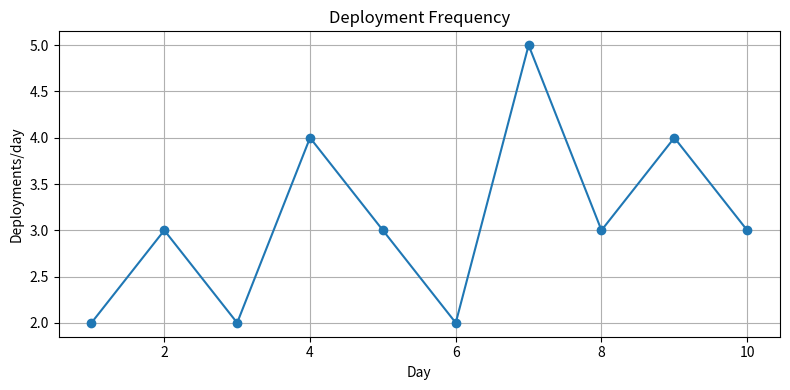
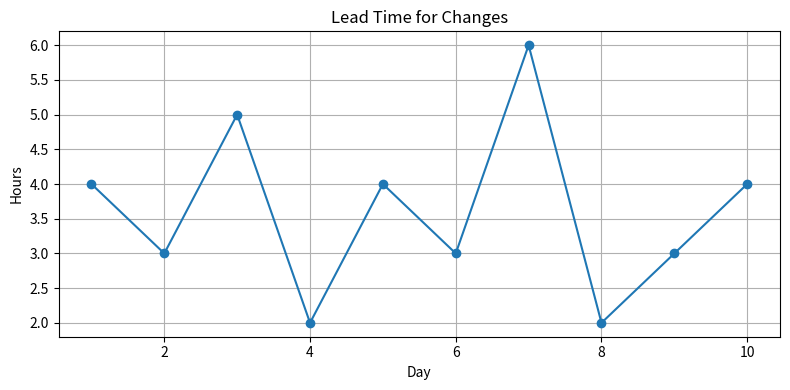
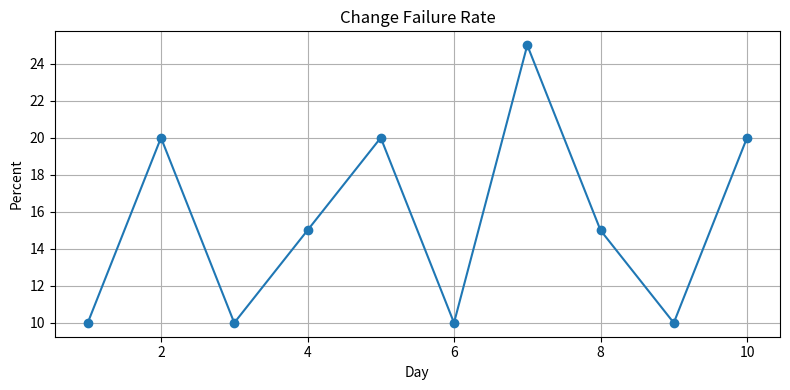
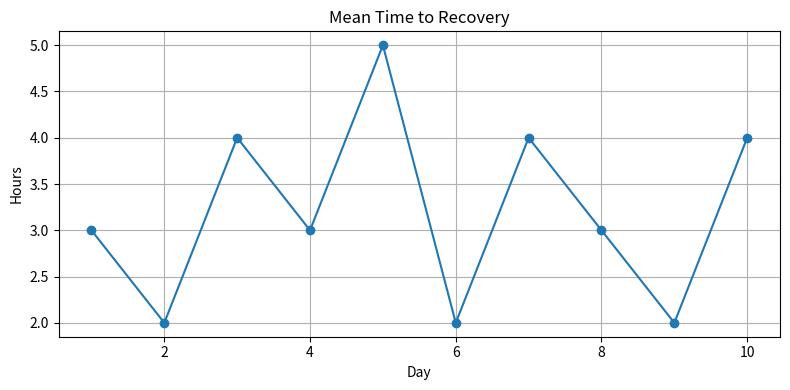

Generate these figures, in order, with matplotlib:
import matplotlib.pyplot as plt

days = list(range(1, 11))
deployment_frequency = [2, 3, 2, 4, 3, 2, 5, 3, 4, 3]
lead_time = [4, 3, 5, 2, 4, 3, 6, 2, 3, 4]
change_failure_rate = [10, 20, 10, 15, 20, 10, 25, 15, 10, 20]
mttr = [3, 2, 4, 3, 5, 2, 4, 3, 2, 4]

metrics = [
    ("Deployment Frequency", deployment_frequency, "Deployments/day"),
    ("Lead Time for Changes", lead_time, "Hours"),
    ("Change Failure Rate", change_failure_rate, "Percent"),
    ("Mean Time to Recovery", mttr, "Hours"),
]

for title, values, ylabel in metrics:
    plt.figure(figsize=(8, 4))
    plt.plot(days, values, marker="o")
    plt.title(title)
    plt.xlabel("Day")
    plt.ylabel(ylabel)
    plt.grid(True)
    plt.tight_layout()
    plt.savefig(title.lower().replace(" ", "_") + ".png")
    plt.show()

print("Average Deployment Frequency:", sum(deployment_frequency)/len(deployment_frequency))
print("Average Lead Time:", sum(lead_time)/len(lead_time))
print("Average CFR:", sum(change_failure_rate)/len(change_failure_rate), "%")
print("Average MTTR:", sum(mttr)/len(mttr), "hours")
